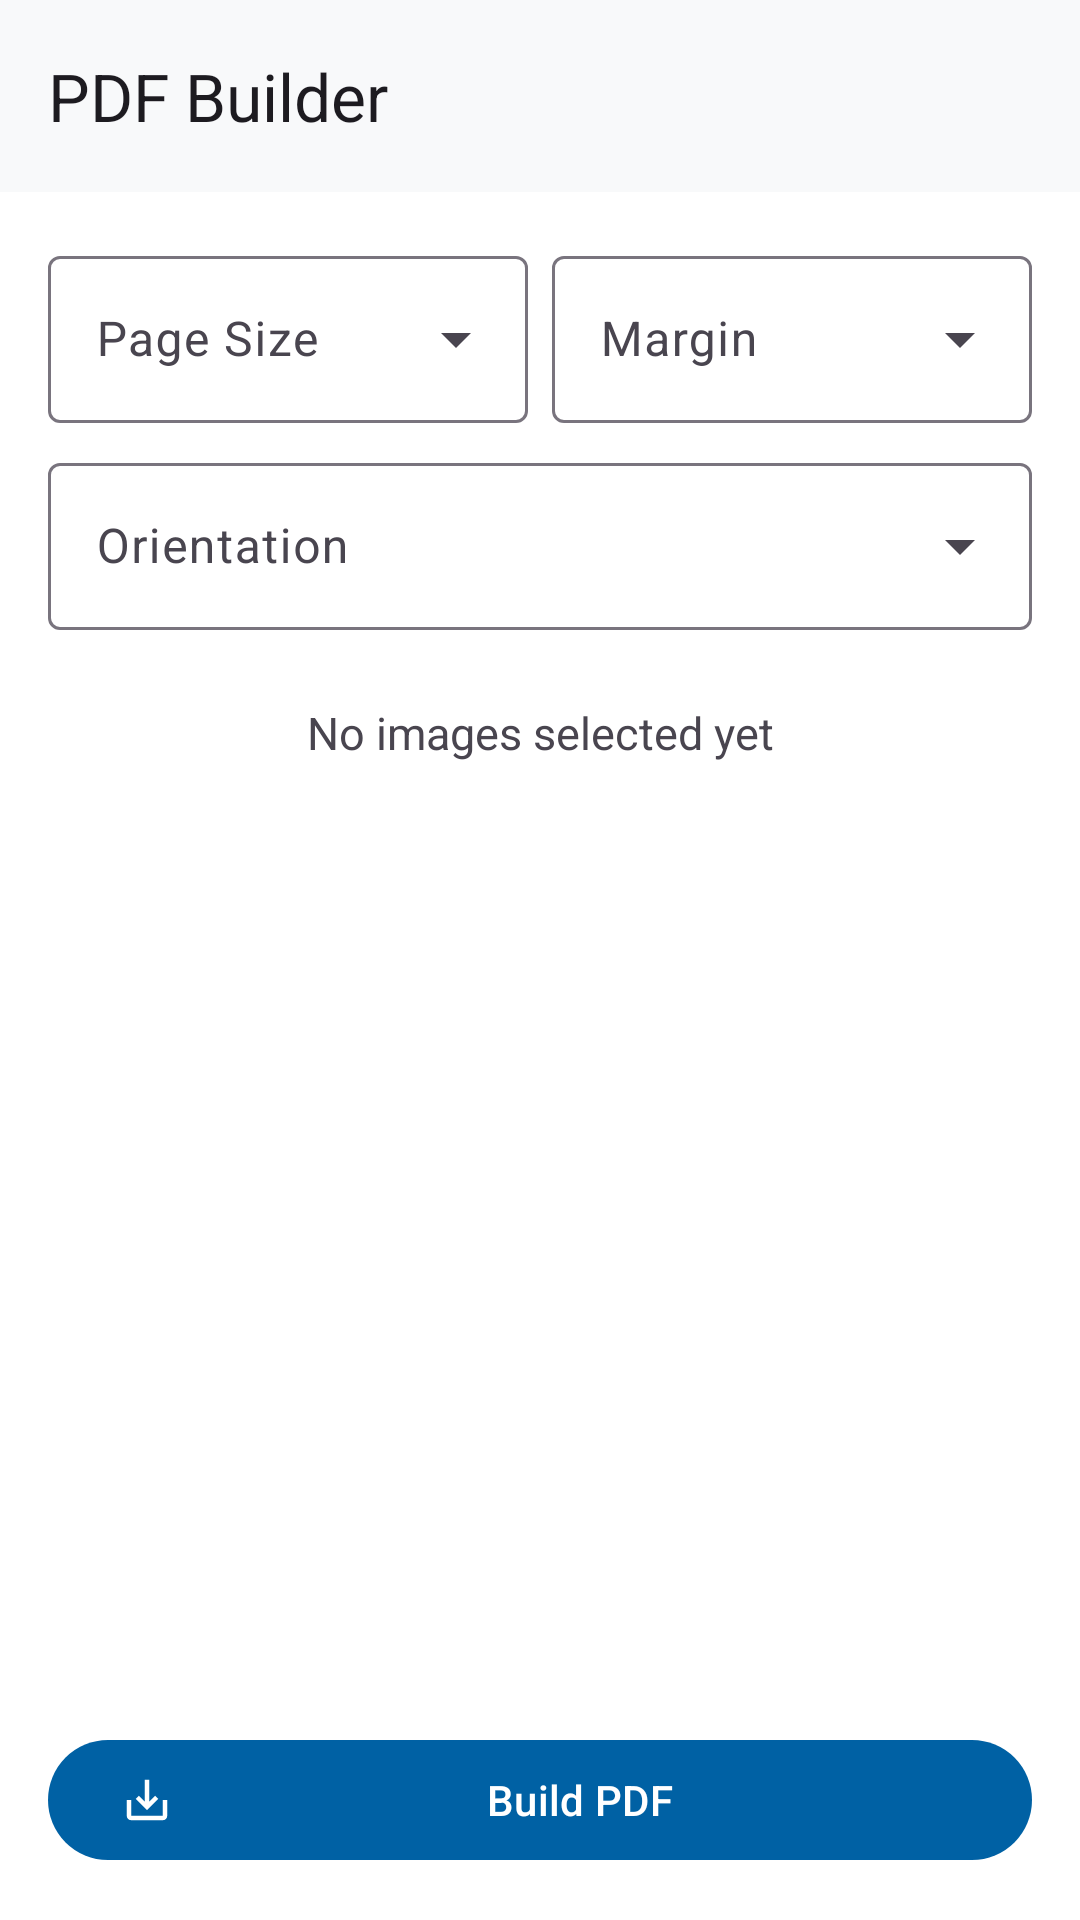

This screen was rendered from an Android layout file. Write that file and the resources it references.
<!-- AndroidManifest.xml: application theme Theme.FreePDFManager -->
<!-- res/layout/activity_builder.xml -->
<?xml version="1.0" encoding="utf-8"?>
<androidx.constraintlayout.widget.ConstraintLayout
    xmlns:android="http://schemas.android.com/apk/res/android"
    xmlns:app="http://schemas.android.com/apk/res-auto"
    android:layout_width="match_parent"
    android:layout_height="match_parent"
    android:background="@color/fpm_background">

    <com.google.android.material.appbar.MaterialToolbar
        android:id="@+id/toolbar"
        android:layout_width="0dp"
        android:layout_height="?attr/actionBarSize"
        android:background="@color/fpm_surface"
        android:elevation="4dp"
        app:layout_constraintEnd_toEndOf="parent"
        app:layout_constraintStart_toStartOf="parent"
        app:layout_constraintTop_toTopOf="parent"
        app:navigationIcon="@drawable/ic_close"
        app:title="@string/builder_title" />

    <ScrollView
        android:layout_width="0dp"
        android:layout_height="0dp"
        app:layout_constraintBottom_toTopOf="@id/btnBuild"
        app:layout_constraintEnd_toEndOf="parent"
        app:layout_constraintStart_toStartOf="parent"
        app:layout_constraintTop_toBottomOf="@id/toolbar">

        <LinearLayout
            android:layout_width="match_parent"
            android:layout_height="wrap_content"
            android:orientation="vertical"
            android:padding="16dp">

            
            <LinearLayout
                android:layout_width="match_parent"
                android:layout_height="wrap_content"
                android:orientation="horizontal">

                <com.google.android.material.textfield.TextInputLayout
                    android:layout_width="0dp"
                    android:layout_height="wrap_content"
                    android:layout_weight="1"
                    android:layout_marginEnd="8dp"
                    android:hint="@string/page_size"
                    style="@style/Widget.Material3.TextInputLayout.OutlinedBox.ExposedDropdownMenu">

                    <AutoCompleteTextView
                        android:id="@+id/spinnerPageSize"
                        android:layout_width="match_parent"
                        android:layout_height="wrap_content"
                        android:inputType="none" />
                </com.google.android.material.textfield.TextInputLayout>

                <com.google.android.material.textfield.TextInputLayout
                    android:layout_width="0dp"
                    android:layout_height="wrap_content"
                    android:layout_weight="1"
                    android:hint="@string/margin"
                    style="@style/Widget.Material3.TextInputLayout.OutlinedBox.ExposedDropdownMenu">

                    <AutoCompleteTextView
                        android:id="@+id/spinnerMargin"
                        android:layout_width="match_parent"
                        android:layout_height="wrap_content"
                        android:inputType="none" />
                </com.google.android.material.textfield.TextInputLayout>
            </LinearLayout>

            <com.google.android.material.textfield.TextInputLayout
                android:layout_width="match_parent"
                android:layout_height="wrap_content"
                android:layout_marginTop="8dp"
                android:hint="@string/orientation"
                style="@style/Widget.Material3.TextInputLayout.OutlinedBox.ExposedDropdownMenu">

                <AutoCompleteTextView
                    android:id="@+id/spinnerOrientation"
                    android:layout_width="match_parent"
                    android:layout_height="wrap_content"
                    android:inputType="none" />
            </com.google.android.material.textfield.TextInputLayout>

            
            <com.google.android.material.textfield.TextInputLayout
                android:id="@+id/blankPageCountLayout"
                android:layout_width="match_parent"
                android:layout_height="wrap_content"
                android:layout_marginTop="8dp"
                android:hint="@string/blank_page_count"
                android:visibility="gone">

                <com.google.android.material.textfield.TextInputEditText
                    android:id="@+id/etBlankPages"
                    android:layout_width="match_parent"
                    android:layout_height="wrap_content"
                    android:inputType="number"
                    android:text="1" />
            </com.google.android.material.textfield.TextInputLayout>

            
            <com.google.android.material.textfield.TextInputLayout
                android:id="@+id/textLayout"
                android:layout_width="match_parent"
                android:layout_height="wrap_content"
                android:layout_marginTop="16dp"
                android:hint="@string/home_text_to_pdf_desc"
                android:visibility="gone">

                <com.google.android.material.textfield.TextInputEditText
                    android:id="@+id/etText"
                    android:layout_width="match_parent"
                    android:layout_height="wrap_content"
                    android:gravity="top"
                    android:inputType="textMultiLine"
                    android:minLines="6" />
            </com.google.android.material.textfield.TextInputLayout>

            
            <TextView
                android:id="@+id/tvEmpty"
                android:layout_width="match_parent"
                android:layout_height="wrap_content"
                android:layout_marginTop="24dp"
                android:gravity="center"
                android:text="@string/builder_empty"
                android:textSize="15sp"
                android:textColor="?attr/colorOnSurfaceVariant" />

            <androidx.recyclerview.widget.RecyclerView
                android:id="@+id/rvImages"
                android:layout_width="match_parent"
                android:layout_height="wrap_content"
                android:layout_marginTop="8dp"
                android:visibility="gone" />

            <com.google.android.material.button.MaterialButton
                android:id="@+id/btnAddImages"
                style="@style/Widget.Material3.Button.OutlinedButton"
                android:layout_width="match_parent"
                android:layout_height="wrap_content"
                android:layout_marginTop="12dp"
                app:icon="@drawable/ic_image_to_pdf"
                android:text="@string/add_images"
                android:visibility="gone" />
        </LinearLayout>
    </ScrollView>

    <com.google.android.material.button.MaterialButton
        android:id="@+id/btnBuild"
        android:layout_width="0dp"
        android:layout_height="wrap_content"
        android:layout_margin="16dp"
        app:icon="@drawable/ic_save"
        android:text="@string/build_pdf"
        app:layout_constraintBottom_toBottomOf="parent"
        app:layout_constraintEnd_toEndOf="parent"
        app:layout_constraintStart_toStartOf="parent" />

    <com.google.android.material.progressindicator.CircularProgressIndicator
        android:id="@+id/progressIndicator"
        android:layout_width="48dp"
        android:layout_height="48dp"
        android:visibility="gone"
        app:layout_constraintBottom_toBottomOf="parent"
        app:layout_constraintEnd_toEndOf="parent"
        app:layout_constraintStart_toStartOf="parent"
        app:layout_constraintTop_toTopOf="parent"
        app:indicatorSize="48dp" />

</androidx.constraintlayout.widget.ConstraintLayout>
<!-- resources referenced by this layout -->
<resources>
  <color name="fpm_background">#FFFFFF</color>
  <color name="fpm_surface">#F8F9FA</color>
  <!-- drawable ic_image_to_pdf (drawable) -->
  <?xml version="1.0" encoding="utf-8"?>
  <vector xmlns:android="http://schemas.android.com/apk/res/android"
      android:width="24dp"
      android:height="24dp"
      android:viewportWidth="24"
      android:viewportHeight="24"
      android:tint="?attr/colorControlNormal">
      <path
          android:fillColor="@android:color/white"
          android:pathData="M12 2l4 4h4c1.1 0 2 .9 2 2v4l-4-4-4 4V2zM8 6H4c-1.1 0-2 .9-2 2v12c0 1.1.9 2 2 2h12c1.1 0 2-.9 2-2v-4l-4 4V6H8z"/>
  </vector>
  <!-- drawable ic_save (drawable) -->
  <?xml version="1.0" encoding="utf-8"?>
  <vector xmlns:android="http://schemas.android.com/apk/res/android"
      android:width="24dp"
      android:height="24dp"
      android:viewportWidth="24"
      android:viewportHeight="24"
      android:tint="?attr/colorOnSurface">
      <path
          android:fillColor="@android:color/white"
          android:pathData="M19,12v7H5v-7H3v7c0,1.1 0.9,2 2,2h14c1.1,0 2,-0.9 2,-2v-7h-2zM13,12.67l2.59,-2.58L17,11.5l-5,5 -5,-5 1.41,-1.41L11,12.67V3h2z" />
  </vector>
  <string name="add_images">Add Images</string>
  <string name="blank_page_count">Number of pages</string>
  <string name="build_pdf">Build PDF</string>
  <string name="builder_empty">No images selected yet</string>
  <string name="builder_title">PDF Builder</string>
  <string name="home_text_to_pdf_desc">Type or paste text into a PDF</string>
  <string name="margin">Margin</string>
  <string name="orientation">Orientation</string>
  <string name="page_size">Page Size</string>
  <style name="Theme.FreePDFManager" parent="Theme.Material3.DayNight.NoActionBar">
          <item name="colorPrimary">@color/fpm_primary</item>
          <item name="colorOnPrimary">@color/fpm_on_primary</item>
          <item name="colorPrimaryContainer">@color/fpm_primary_container</item>
          <item name="colorOnPrimaryContainer">@color/fpm_on_primary_container</item>
          <item name="colorSecondary">@color/fpm_secondary</item>
          <item name="colorOnSecondary">@color/fpm_on_secondary</item>
          <item name="colorSecondaryContainer">@color/fpm_secondary_container</item>
          <item name="colorOnSecondaryContainer">@color/fpm_on_secondary_container</item>
          <item name="colorTertiary">@color/fpm_tertiary</item>
          <item name="colorError">@color/fpm_error</item>
          <item name="android:statusBarColor">@android:color/transparent</item>
          <item name="android:navigationBarColor">@android:color/transparent</item>
          <item name="android:windowLightStatusBar">true</item>
          <item name="android:windowBackground">@color/fpm_surface</item>
      </style>
  <color name="fpm_primary">#0061A4</color>
  <color name="fpm_on_primary">#FFFFFF</color>
  <color name="fpm_primary_container">#CDE7FF</color>
  <color name="fpm_on_primary_container">#001D36</color>
  <color name="fpm_secondary">#006A65</color>
  <color name="fpm_on_secondary">#FFFFFF</color>
  <color name="fpm_secondary_container">#C4F2EF</color>
  <color name="fpm_on_secondary_container">#00201E</color>
  <color name="fpm_tertiary">#7C5800</color>
  <color name="fpm_error">#BA1A1A</color>
</resources>
